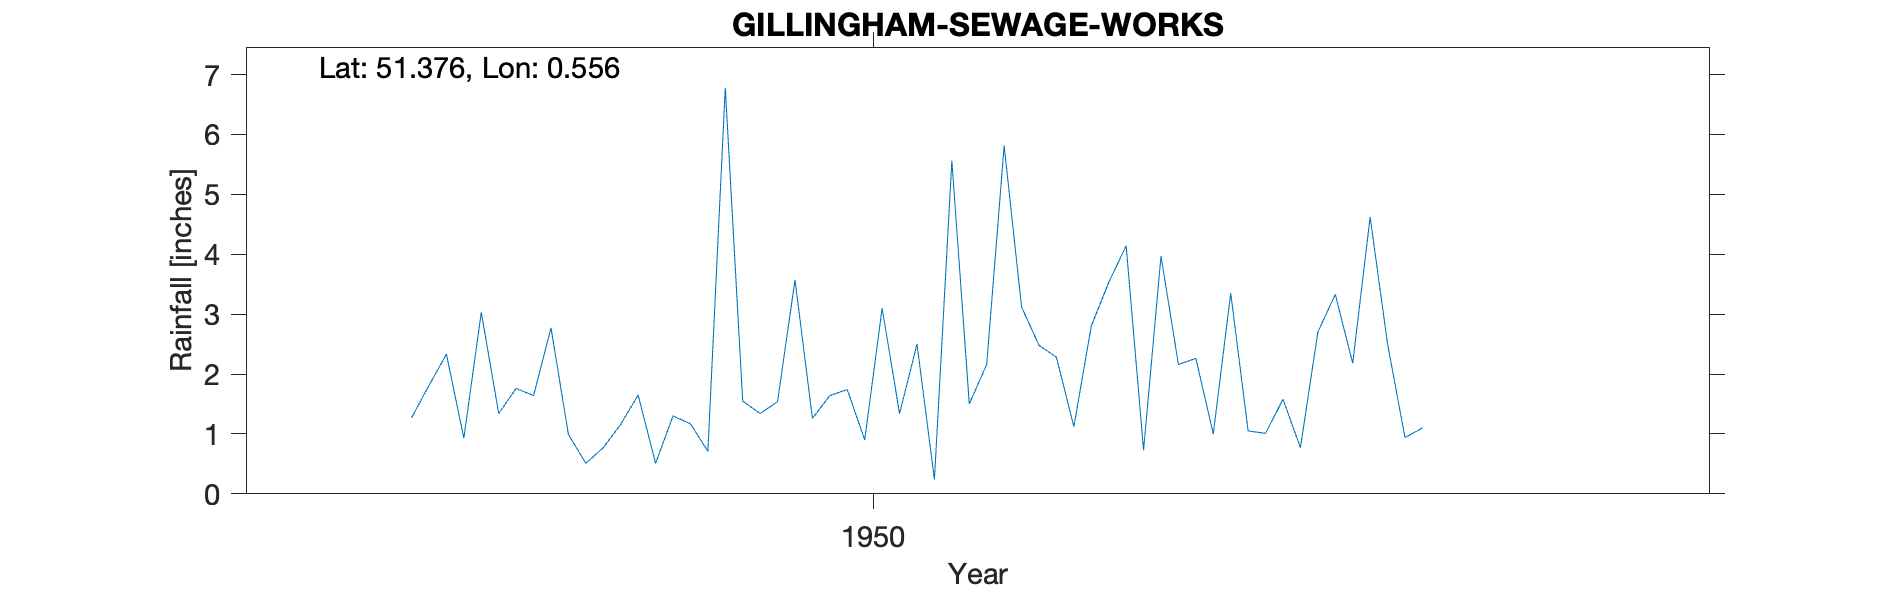

The file beside this chart, header and first rows:
GILLINGHAM-SEWAGE-WORKS, , , , , , , , , , , , , , , , , , , , 
Grid ref, TQ780672, Long, 0.5562, Lat, 51.38, Elevation, 238, ft, , , , , , , , , , , , 
Station no, 369/2, , , , , , , , , , , , , , , , , , , 
, 1941, 1942, 1943, 1944, 1945, 1946, 1947, 1948, 1949, 1950, 1951, 1952, 1953, 1954, 1955, 1956, 1957, 1958, 1959, 1960
January, , , , , , , , , 0.99, 1.54, 2.16, 2.26, 0.94, , , , , , , 
February, , , , , , , , , 0.51, 3.57, 5.81, 1, 1.1, , , , , , , 
March, , , , , , , , , 0.77, 1.26, 3.12, 3.35, , , , , , , , 
April, , , , , , , , 1.27, 1.16, 1.64, 2.48, 1.05, , , , , , , , 
May, , , , , , , , 1.81, 1.65, 1.74, 2.28, 1.01, , , , , , , , 
June, , , , , , , , 2.33, 0.51, 0.9, 1.12, 1.58, , , , , , , , 
July, , , , , , , , 0.93, 1.3, 3.1, 2.8, 0.77, , , , , , , , 
August, , , , , , , , 3.03, 1.17, 1.34, 3.53, 2.7, , , , , , , , 
September, , , , , , , , 1.34, 0.71, 2.5, 4.14, 3.33, , , , , , , , 
October, , , , , , , , 1.76, 6.78, 0.24, 0.73, 2.18, , , , , , , , 
November, , , , , , , , 1.64, 1.55, 5.56, 3.97, 4.62, , , , , , , , 
December, , , , , , , , 2.77, 1.34, 1.5, 2.16, 2.5, , , , , , , , 
Total, , , , , , , , , 18.44, 24.89, 34.3, 26.35, , , , , , , , 
